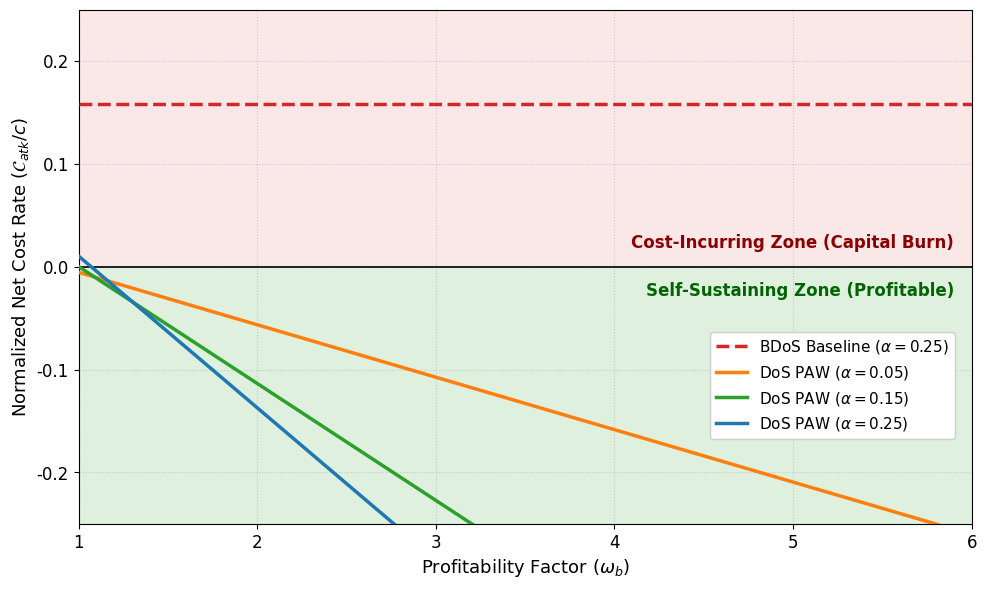

Generate this figure with matplotlib: (Note: this script raises an exception after producing the figure.)
import numpy as np
import matplotlib.pyplot as plt

# 设置学术风格
plt.rcParams['font.family'] = 'serif'
plt.rcParams['font.serif'] = ['Times New Roman']
plt.rcParams['font.size'] = 12


def calc_net_cost(omega_b, alpha, gamma, r1, r2, eta=0.1, beta=0.25, is_b_dos=False):
    """
    计算攻击者的归一化净成本率 (C_atk / c)
    """
    delta = 1.0 - alpha - beta - eta
    if delta <= 0: return np.nan

    # 计算 S=Mine 下的稳态概率
    term1_mine_stop = ((1 - r1) * alpha) / (1 - r2 * alpha)
    term2_mine = (1 + r1 * alpha * (eta + delta)) / (1 - alpha)
    pi_0 = 1.0 / (term1_mine_stop + term2_mine)

    pi_1 = pi_0 * ((1 - r1) * alpha) / (1 - alpha)
    pi_2 = pi_0 * (r1 * alpha) / (1 - alpha)

    if is_b_dos: return alpha * pi_0 # BDoS零收益
    # 竞争获胜概率
    p_a3 = (1 - r2) * alpha + gamma * (eta + delta)
    p_a4 = alpha + gamma * (beta + eta + delta)
    p_a5 = alpha + beta + gamma * (eta + delta)
    p_beta3 = 1 - p_a3

    # 3. 计算攻击者的收益
    r_block = beta * pi_1 * p_a3 + (eta + delta) * pi_1 * p_a4

    if beta + r2 * alpha > 0:
        pool_total_revenue = beta * pi_0 + beta * pi_1 * p_beta3 + (eta + delta) * pi_2 * p_a5
        r_share = (r2 * alpha) / (beta + r2 * alpha) * pool_total_revenue
    else:
        r_share = 0.0

    # 4. 净成本 = 成本 - 收益
    total_revenue = omega_b * (r_block + r_share)
    cost = alpha * pi_0

    return cost - total_revenue


def plot_figure_3():
    print("正在计算攻击者净成本率并生成合并图表...")
    omega_bs = np.linspace(1.0, 6.0, 200)

    gamma_fixed = 0.5

    # === 计算 BDoS 基线 (以最大的 alpha=0.25 为例展示) ===
    cost_b_dos = [calc_net_cost(w, 0.25, gamma_fixed, 0.0, 0.0, is_b_dos=True) for w in omega_bs]

    # === 计算 DoS PAW 的多条曲线 ===
    alphas = [0.05, 0.15, 0.25]
    colors_alpha = ['#ff7f0e', '#2ca02c', '#1f77b4']
    costs_paw_alphas = [
        [calc_net_cost(w, a, gamma_fixed, r1=0.5, r2=0.99) for w in omega_bs]
        for a in alphas
    ]

    # === 开始绘图 (单图结构) ===
    fig, ax = plt.subplots(figsize=(10, 6), dpi=300)

    # 1. 绘制背景阴影与 0 轴分界线
    ax.axhline(0, color='black', linestyle='-', linewidth=1.2, zorder=3)
    ax.axhspan(-0.25, 0, facecolor='#2ca02c', alpha=0.15, zorder=0)
    ax.axhspan(0, 0.25, facecolor='#d62728', alpha=0.1, zorder=0)

    # 2. 绘制 BDoS 曲线
    ax.plot(omega_bs, cost_b_dos, label=r'BDoS Baseline ($\alpha=0.25$)', color='#d62728', linestyle='--', linewidth=2.5,
            zorder=4)

    # 3. 绘制 DoS PAW 曲线
    for i, a in enumerate(alphas):
        ax.plot(omega_bs, costs_paw_alphas[i], label=rf'DoS PAW ($\alpha={a}$)',
                color=colors_alpha[i], linestyle='-', linewidth=2.5, zorder=4)

    # 4. 在右侧靠近 0 轴的位置添加文本
    # 使用 ha='right' 使其靠右对齐，va='bottom'/'top' 使其紧贴 0 轴上下
    ax.text(5.9, 0.015, 'Cost-Incurring Zone (Capital Burn)',
            color='darkred', fontsize=12, fontweight='bold', ha='right', va='bottom', zorder=5)
    ax.text(5.9, -0.015, 'Self-Sustaining Zone (Profitable)',
            color='darkgreen', fontsize=12, fontweight='bold', ha='right', va='top', zorder=5)

    # 5. 格式化坐标轴
    ax.set_xlabel(r'Profitability Factor ($\omega_b$)', fontsize=13)
    ax.set_ylabel(r'Normalized Net Cost Rate ($\mathcal{C}_{atk} / c$)', fontsize=13)
    ax.set_xlim(1.0, 6.0)
    ax.set_ylim(-0.25, 0.25)
    ax.grid(True, linestyle=':', alpha=0.6, zorder=1)

    # 6. 设置图例
    ax.legend(loc='lower right', bbox_to_anchor=(0.99, 0.15), fontsize=11, framealpha=0.95)

    plt.tight_layout()
    plt.savefig('../figures/Figure_3.pdf', format='pdf')
    print("图表已保存至 ../figures 文件夹")
    plt.show()


if __name__ == '__main__':
    plot_figure_3()
